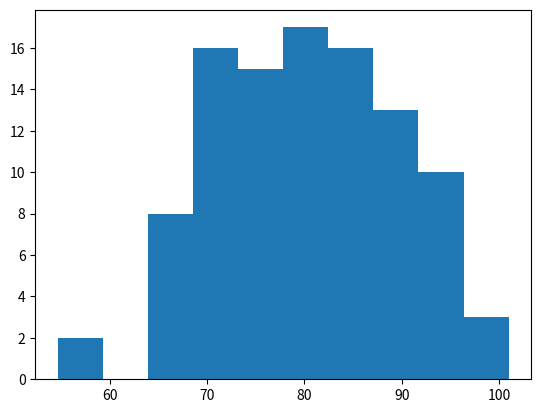

Generate this figure with matplotlib:
import matplotlib as mpl;
import matplotlib.pyplot as plt;
import numpy as np;
scores=np.random.normal(loc=80, scale=10, size=100);
plt.hist(scores);
plt.show();
          
